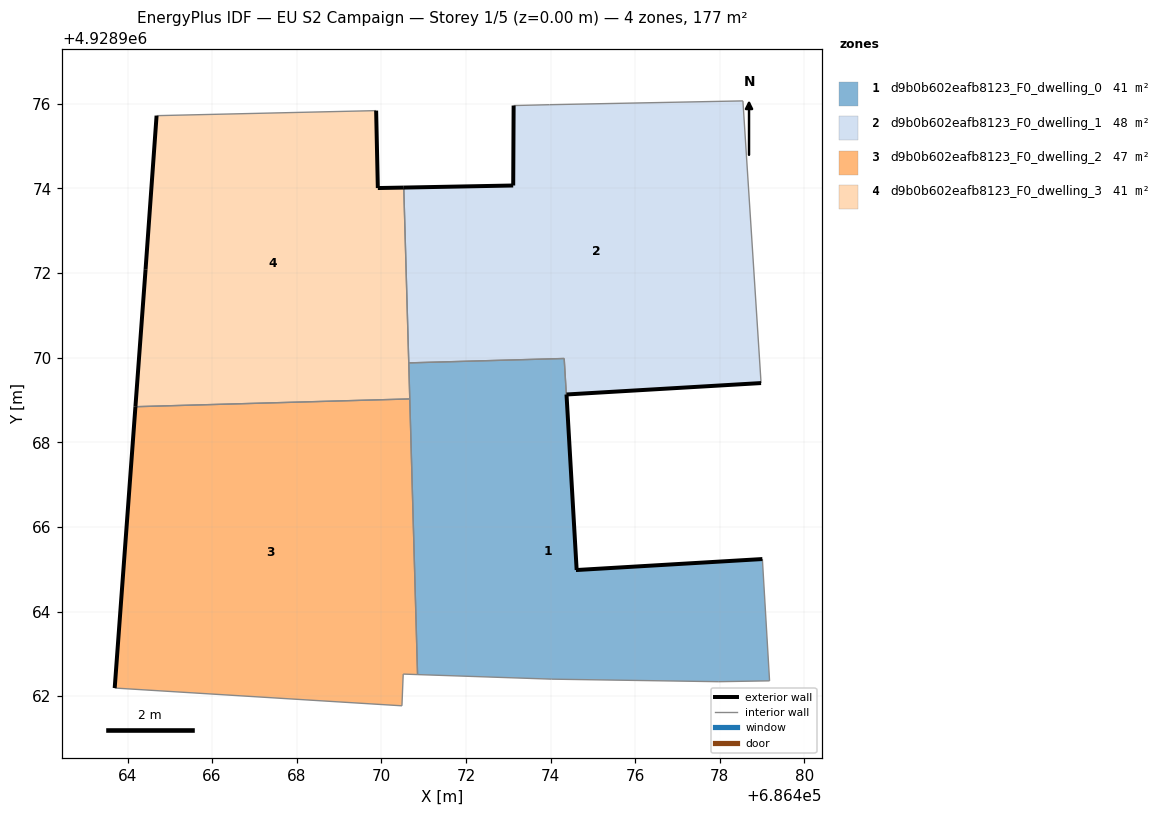
=== STOREY PLAN SPEC (per zone: floor XY polygon, exterior-wall plan segments, windows/doors) ===
zone 1: d9b0b602eafb8123_F0_dwelling_0  (40.5 m²)
  floor: (686479.18, 4928962.36) (686479.01, 4928965.24) (686474.62, 4928964.98) (686474.32, 4928969.98) (686470.65, 4928969.88) (686470.86, 4928962.51) (686474.03, 4928962.40) (686477.98, 4928962.34)
  exterior wall: (686474.62, 4928964.98) – (686479.01, 4928965.24)  [4.4 m]
  interior walls: 8
zone 2: d9b0b602eafb8123_F0_dwelling_1  (47.7 m²)
  floor: (686474.61, 4928964.98) (686474.38, 4928969.13) (686478.98, 4928969.40) (686478.55, 4928976.07) (686473.98, 4928975.98) (686473.13, 4928975.96) (686473.12, 4928974.07) (686470.53, 4928974.02) (686470.65, 4928969.88) (686474.32, 4928969.98)
  exterior wall: (686470.53, 4928974.02) – (686473.12, 4928974.07)  [2.6 m]
  exterior wall: (686473.12, 4928974.07) – (686473.13, 4928975.96)  [1.9 m]
  exterior wall: (686478.98, 4928969.40) – (686474.38, 4928969.13)  [4.6 m]
  exterior wall: (686474.38, 4928969.13) – (686474.62, 4928964.98)  [4.2 m]
  exterior wall: (686474.62, 4928964.98) – (686474.61, 4928964.98)  [0.0 m]
  interior walls: 6
zone 3: d9b0b602eafb8123_F0_dwelling_2  (47.3 m²)
  floor: (686470.49, 4928961.77) (686470.52, 4928962.52) (686470.86, 4928962.51) (686470.67, 4928969.03) (686464.19, 4928968.84) (686463.70, 4928962.19)
  exterior wall: (686463.70, 4928962.19) – (686464.19, 4928968.84)  [6.7 m]
  interior walls: 5
zone 4: d9b0b602eafb8123_F0_dwelling_3  (40.9 m²)
  floor: (686470.67, 4928969.03) (686470.53, 4928974.02) (686469.92, 4928974.01) (686469.88, 4928975.84) (686464.69, 4928975.72) (686464.43, 4928972.09) (686464.19, 4928968.84)
  exterior wall: (686464.19, 4928968.84) – (686464.43, 4928972.09)  [3.3 m]
  exterior wall: (686464.43, 4928972.09) – (686464.69, 4928975.72)  [3.6 m]
  exterior wall: (686469.88, 4928975.84) – (686469.92, 4928974.01)  [1.8 m]
  exterior wall: (686469.92, 4928974.01) – (686470.53, 4928974.02)  [0.6 m]
  interior walls: 4

=== DERIVED (storey summary) ===
Building: EU S2 Campaign
Storey: 1 of 5  (floor level z = 0.00 m)
Storey gross floor area: 176.5 m²
Zones on this storey: 4
  - d9b0b602eafb8123_F0_dwelling_0: floor 40.5 m²; exterior wall 4.4 m (13.2 m²); WWR 0.0%
  - d9b0b602eafb8123_F0_dwelling_1: floor 47.7 m²; exterior wall 13.3 m (39.8 m²); WWR 0.0%
  - d9b0b602eafb8123_F0_dwelling_2: floor 47.3 m²; exterior wall 6.7 m (20.0 m²); WWR 0.0%
  - d9b0b602eafb8123_F0_dwelling_3: floor 40.9 m²; exterior wall 9.3 m (28.0 m²); WWR 0.0%
Zone adjacency (shared interzone walls):
  - d9b0b602eafb8123_F0_dwelling_0 ↔ d9b0b602eafb8123_F0_dwelling_1
  - d9b0b602eafb8123_F0_dwelling_0 ↔ d9b0b602eafb8123_F0_dwelling_2
  - d9b0b602eafb8123_F0_dwelling_0 ↔ d9b0b602eafb8123_F0_dwelling_3
  - d9b0b602eafb8123_F0_dwelling_1 ↔ d9b0b602eafb8123_F0_dwelling_3
  - d9b0b602eafb8123_F0_dwelling_2 ↔ d9b0b602eafb8123_F0_dwelling_3